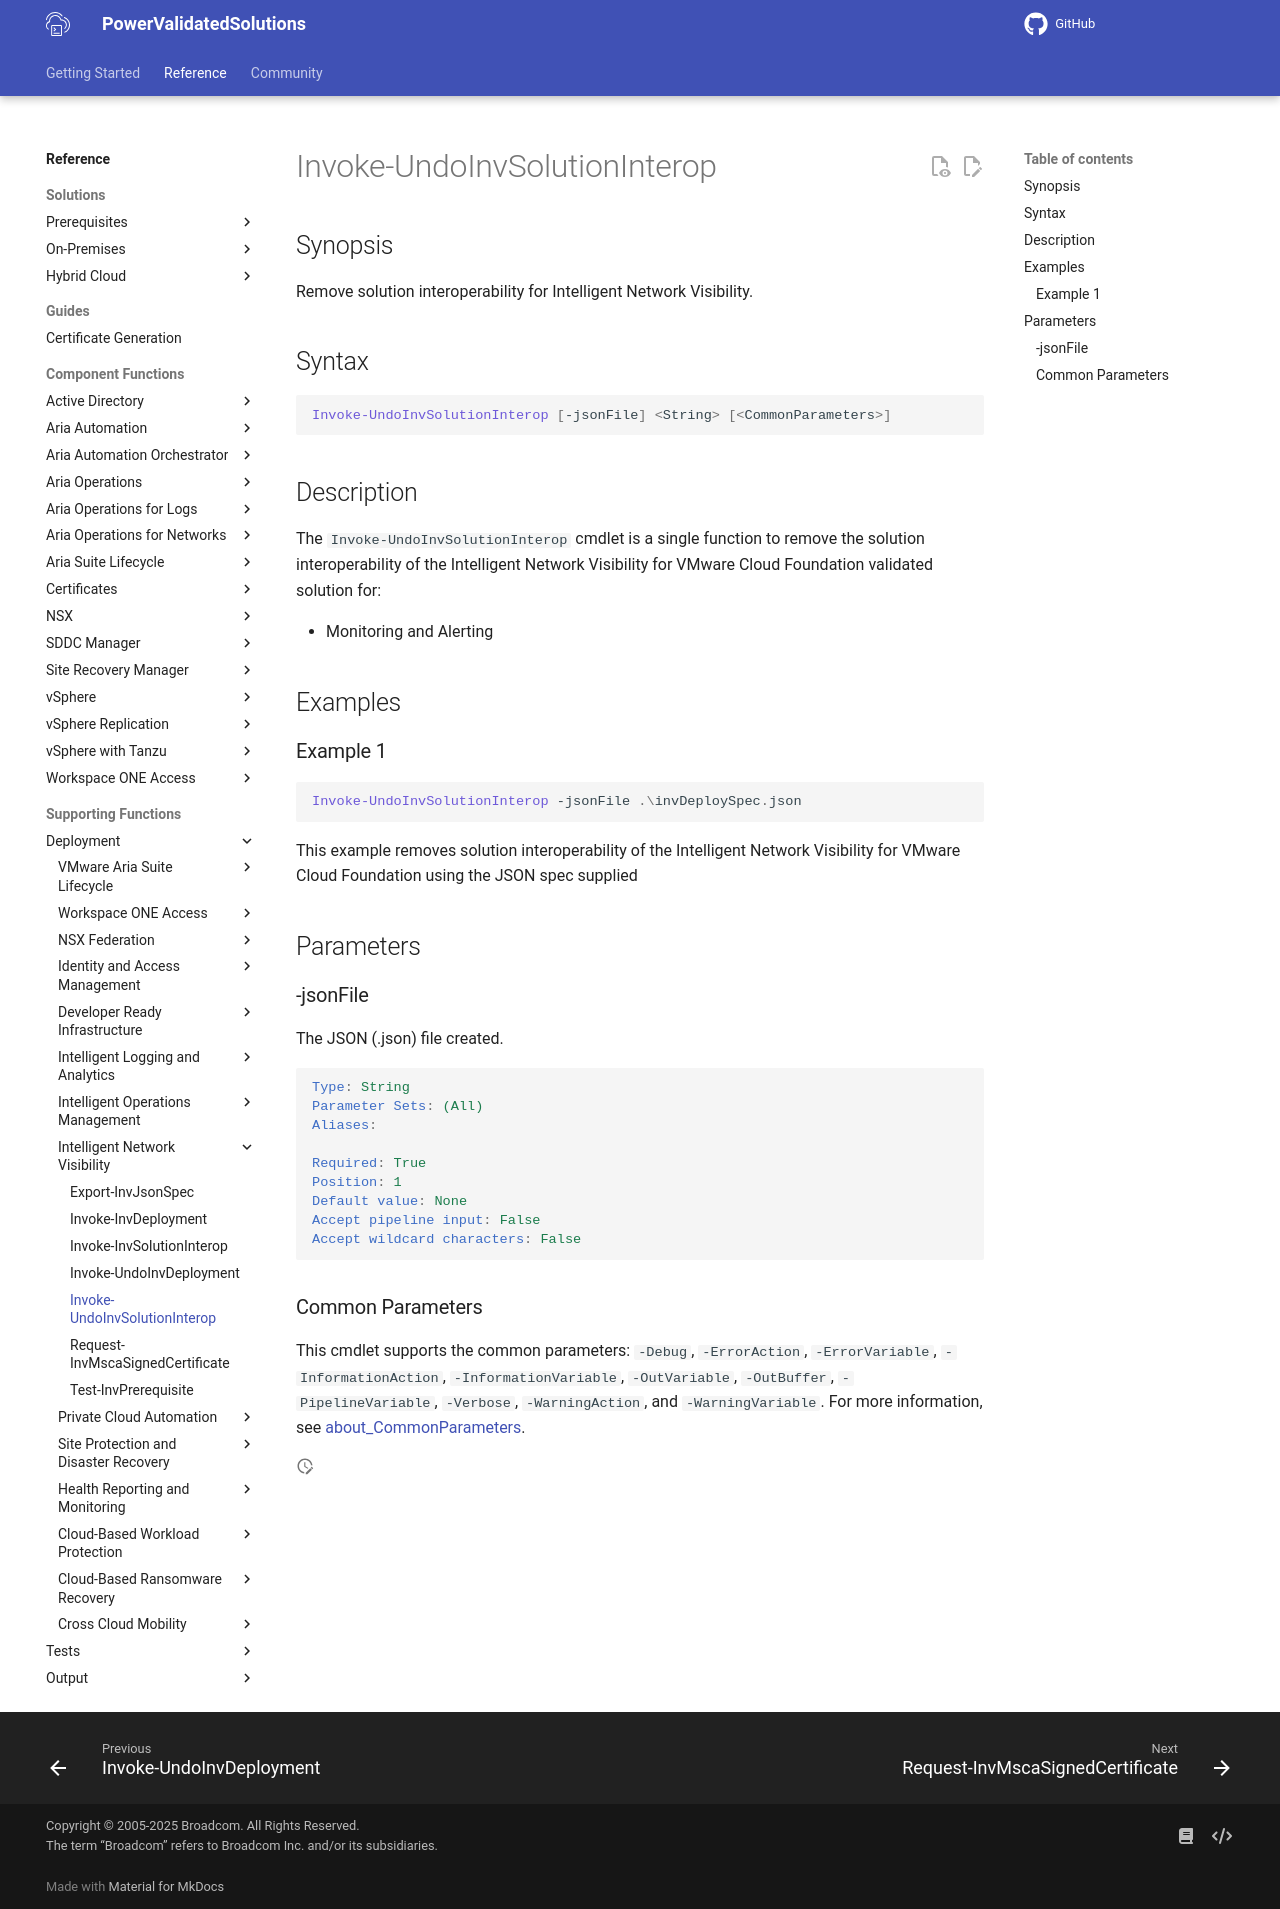

repository: vmware/power-validated-solutions-for-cloud-foundation · page: documentation/functions/solutions/inv/Invoke-UndoInvSolutionInterop/index.html · generator: mkdocs

# Invoke-UndoInvSolutionInterop

## Synopsis

Remove solution interoperability for Intelligent Network Visibility.

## Syntax

```powershell
Invoke-UndoInvSolutionInterop [-jsonFile] <String> [<CommonParameters>]
```

## Description

The `Invoke-UndoInvSolutionInterop` cmdlet is a single function to remove the solution interoperability of the Intelligent Network Visibility for VMware Cloud Foundation validated solution for:

- Monitoring and Alerting

## Examples

### Example 1

```powershell
Invoke-UndoInvSolutionInterop -jsonFile .\invDeploySpec.json
```

This example removes solution interoperability of the Intelligent Network Visibility for VMware Cloud Foundation using the JSON spec supplied

## Parameters

### -jsonFile

The JSON (.json) file created.

```yaml
Type: String
Parameter Sets: (All)
Aliases:

Required: True
Position: 1
Default value: None
Accept pipeline input: False
Accept wildcard characters: False
```

### Common Parameters

This cmdlet supports the common parameters: `-Debug`, `-ErrorAction`, `-ErrorVariable`, `-InformationAction`, `-InformationVariable`, `-OutVariable`, `-OutBuffer`, `-PipelineVariable`, `-Verbose`, `-WarningAction`, and `-WarningVariable`. For more information, see [about_CommonParameters](http://go.microsoft.com/fwlink/?LinkID=113216).
